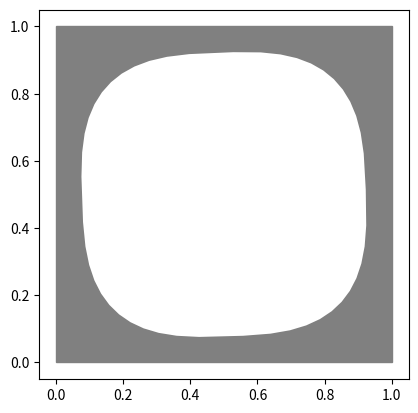

Here is the Python script that generated this plot:
# -*- coding: utf-8 -*-
"""
Created on Mon May 31 16:10:20 2021

@author: Jacob-PC
"""

import numpy as np
import matplotlib.pyplot as plt
from matplotlib.patches import Rectangle,Circle

plt.close('all')

def super_ellipse(n,e,r,t,a):
    """
    Function for computing points on a superellipse
    @ r: normalized hole radius
    @ e: hole eccentricity
    @ t: rotation of hole
    @ n: square-ness of hole
    @ a: angle along the curve
    """
    x = np.abs(np.cos(a))**(2/n)*r*np.sign(np.cos(a))
    y = np.abs(np.sin(a))**(2/n)*r*e*np.sign(np.sin(a))
    
    xR = x*np.cos(t) - y*np.sin(t)
    yR = x*np.sin(t) + y*np.cos(t)
    return .5*xR,.5*yR
    

def get_structure(params, ax, num_cells = 5):
    """
    @ params: list of ellipse parameters [n,e,r,t]
    @ ax: axes object to plot the structure in
    @ num_cells: number of repeated unit cells
    """
    angles = np.linspace(0, 2*np.pi)
    points = super_ellipse(params[0],params[1],params[2]/290,params[3]*np.pi/180,angles)
    
    pos = []
    for i in range(num_cells):
        for j in range(num_cells):
            pos.append([i,j])
            
    for p in pos:
        ax.add_patch(Rectangle(p, 1, 1,color = 'grey'))
        ax.fill(points[0]+0.5+p[0],points[1]+0.5+p[1],'w' )

    ax.set(aspect='equal')
    return



def plot_connections(layer1, layer2,ax):
    for l1 in layer1:
        for l2 in layer2:
        
            ax.plot((l1.center[0],l2.center[0]), (l1.center[1],l2.center[1]), 'k-',lw=0.1)
            ax.add_patch(l1)
            ax.add_patch(l2)

def plot_model(N_nodes, ax):
    
    layers = []
    n_off = np.max(N_nodes)
    center = n_off/2
    for j,ns in enumerate(N_nodes):
        layers.append([Circle((n_off/3*j, center-ns/2 + i,),0.4,zorder=10) for i in range(ns)])
    
   # print(len(layers))
    for l1,l2 in zip(layers,layers[1:]):
        plot_connections(l1,l2,ax)
    return

            
if __name__ == "__main__":
    fig, ax = plt.subplots()
    params = [3,1,245,2,10]

    get_structure(params,ax,1)
    ax.set(aspect='equal')
